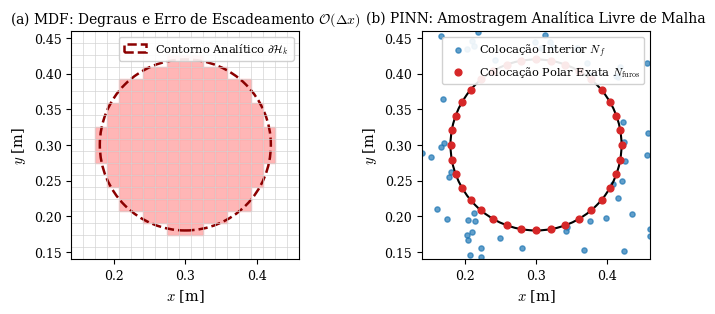

Generate this figure with matplotlib:
import os
import numpy as np
import matplotlib
matplotlib.use('Agg')
import matplotlib.pyplot as plt
import matplotlib.patches as patches

plt.rcParams.update({
    'font.family': 'serif',
    'font.serif': ['Times New Roman', 'DejaVu Serif'],
    'font.size': 10,
    'axes.labelsize': 10.5,
    'axes.titlesize': 11.0,
    'xtick.labelsize': 9.0,
    'ytick.labelsize': 9.0,
    'legend.fontsize': 9.0,
    'figure.dpi': 300,
    'savefig.dpi': 300,
    'savefig.bbox': 'tight',
    'mathtext.fontset': 'cm'
})

fig_dir = "./paper2_heat_irregular_domain/figures"
os.makedirs(fig_dir, exist_ok=True)

# Coordenadas do furo 1
hx, hy, hr = 0.30, 0.30, 0.12

fig, (ax1, ax2) = plt.subplots(1, 2, figsize=(7.2, 3.2), dpi=300)

# (a) MDF: Malha Cartesiana e Escadeamento
nx_grid = 20
gx = np.linspace(0.14, 0.46, nx_grid)
gy = np.linspace(0.14, 0.46, nx_grid)

for x_val in gx:
    ax1.axvline(x_val, color='lightgray', lw=0.6, alpha=0.8)
for y_val in gy:
    ax1.axhline(y_val, color='lightgray', lw=0.6, alpha=0.8)

# Preencher células escalonadas que caem dentro do furo
dx = gx[1] - gx[0]
dy = gy[1] - gy[0]
for i in range(nx_grid - 1):
    for j in range(nx_grid - 1):
        cx = (gx[i] + gx[i+1]) / 2.0
        cy = (gy[j] + gy[j+1]) / 2.0
        if (cx - hx)**2 + (cy - hy)**2 <= hr**2:
            rect = patches.Rectangle((gx[i], gy[j]), dx, dy, color='#ffaaaa', alpha=0.85)
            ax1.add_patch(rect)

# Desenhar contorno suave teórico por cima
circle_true = plt.Circle((hx, hy), hr, color='darkred', fill=False, lw=1.8, ls='--', label='Contorno Analítico $\\partial\\mathcal{H}_k$')
ax1.add_patch(circle_true)

ax1.set_title('(a) MDF: Degraus e Erro de Escadeamento $\\mathcal{O}(\\Delta x)$', fontsize=10.0, pad=6)
ax1.set_xlabel('$x$ [m]')
ax1.set_ylabel('$y$ [m]')
ax1.set_xlim(0.14, 0.46)
ax1.set_ylim(0.14, 0.46)
ax1.set_aspect('equal')
ax1.legend(loc='upper right', framealpha=0.9, fontsize=8.2)

# (b) PINN: Colocação Contínua Meshless
theta_pts = np.linspace(0, 2*np.pi, 36, endpoint=False)
x_rim = hx + hr * np.cos(theta_pts)
y_rim = hy + hr * np.sin(theta_pts)

np.random.seed(42)
r_int = np.random.uniform(hr, hr + 0.14, 110)
th_int = np.random.uniform(0, 2*np.pi, 110)
xi = hx + r_int * np.cos(th_int)
yi = hy + r_int * np.sin(th_int)

ax2.scatter(xi, yi, s=14, color='#1f77b4', alpha=0.7, label='Colocação Interior $N_f$')
ax2.scatter(x_rim, y_rim, s=24, color='#d62728', zorder=5, label='Colocação Polar Exata $N_{\\mathrm{furos}}$')
circle_exact = plt.Circle((hx, hy), hr, color='black', fill=False, lw=1.5, ls='-')
ax2.add_patch(circle_exact)

ax2.set_title('(b) PINN: Amostragem Analítica Livre de Malha', fontsize=10.0, pad=6)
ax2.set_xlabel('$x$ [m]')
ax2.set_ylabel('$y$ [m]')
ax2.set_xlim(0.14, 0.46)
ax2.set_ylim(0.14, 0.46)
ax2.set_aspect('equal')
ax2.legend(loc='upper right', framealpha=0.9, fontsize=8.2)

plt.tight_layout()
plt.savefig(os.path.join(fig_dir, "fig1_geometry_staircasing.pdf"))
plt.savefig(os.path.join(fig_dir, "fig1_geometry_staircasing.png"))
plt.close()
print("[OK] Figura 1 geométrica atualizada com sucesso!")
